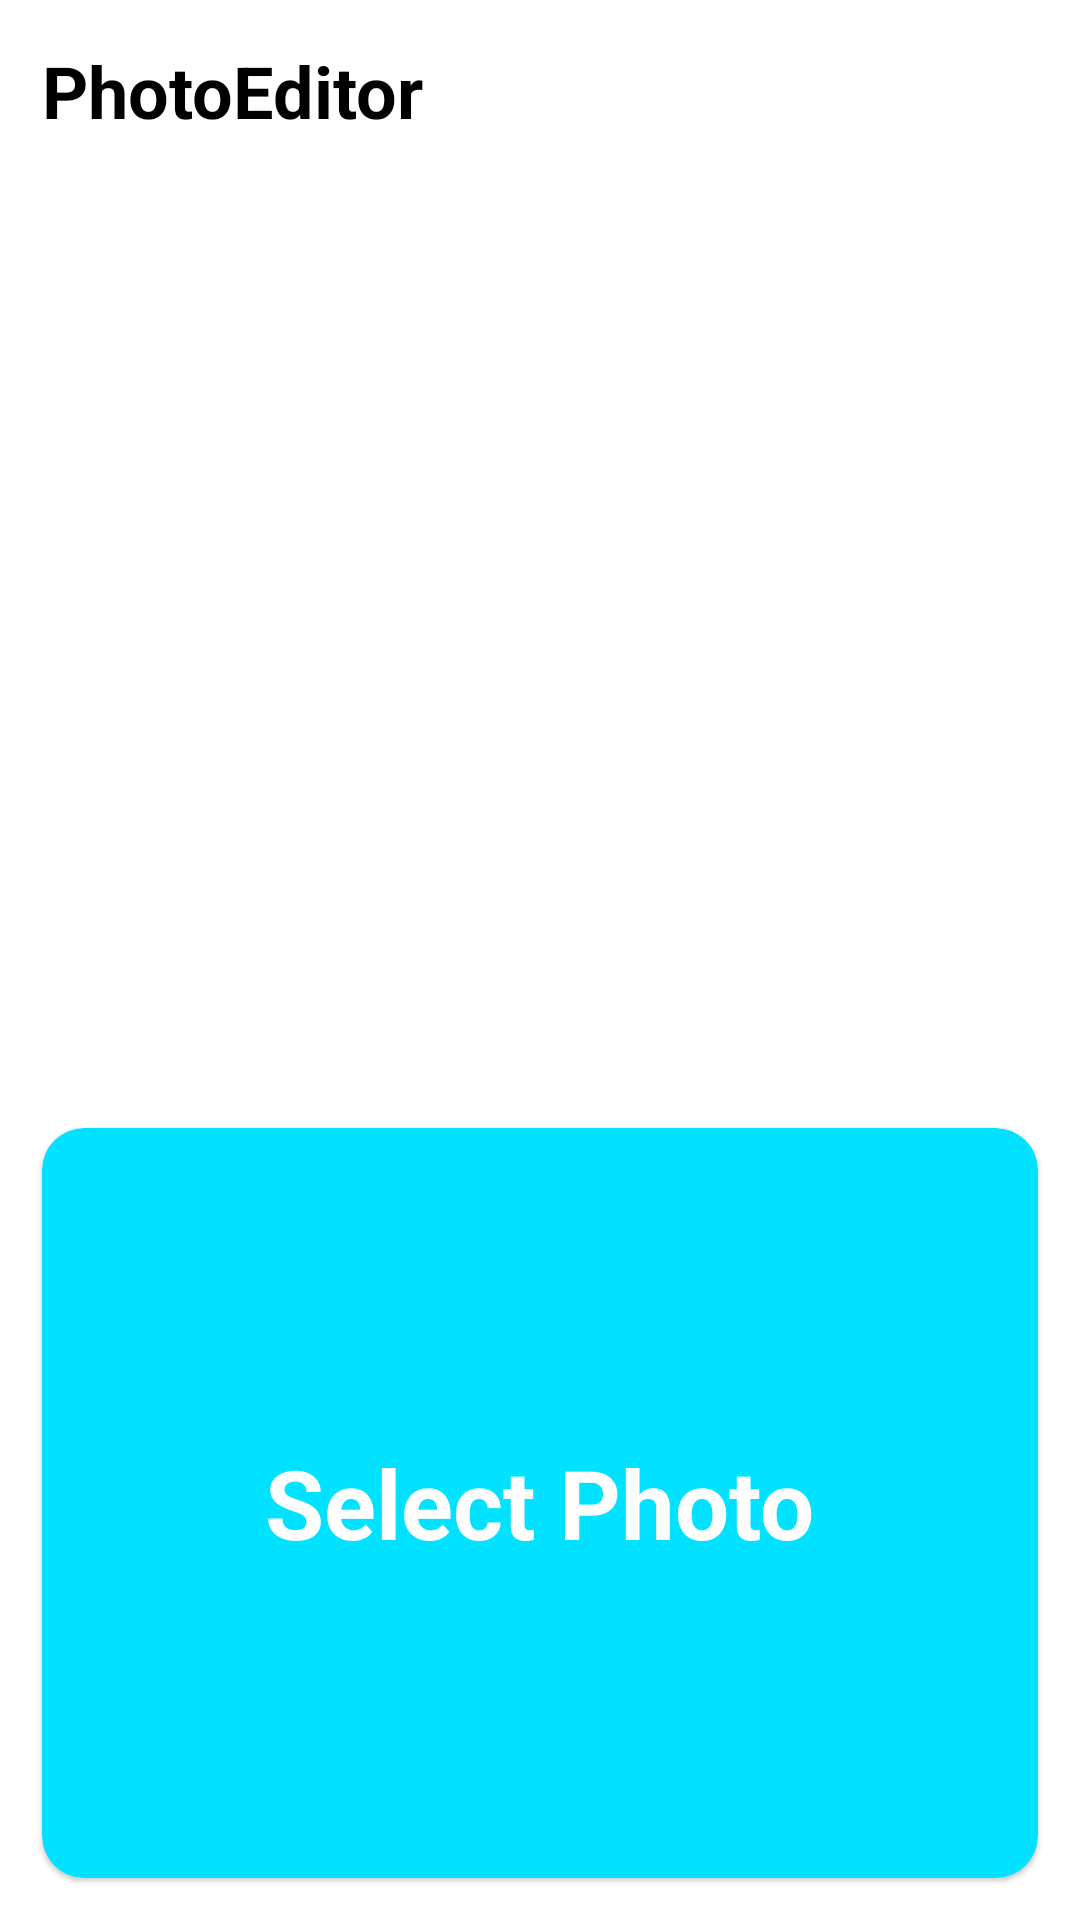

Android layout source for this screen:
<!-- AndroidManifest.xml: application theme Theme.PhotoEditor -->
<!-- res/layout/fragment_home_screen.xml -->
<?xml version="1.0" encoding="utf-8"?>
<androidx.constraintlayout.widget.ConstraintLayout xmlns:android="http://schemas.android.com/apk/res/android"
    xmlns:app="http://schemas.android.com/apk/res-auto"
    xmlns:tools="http://schemas.android.com/tools"
    android:layout_width="match_parent"
    android:layout_height="match_parent"
    tools:context=".ui.HomeScreen">

    <TextView
        android:layout_width="match_parent"
        android:layout_height="wrap_content"
        android:layout_marginStart="14dp"
        android:layout_marginEnd="14dp"
        android:paddingTop="14dp"
        android:paddingBottom="14dp"
        android:text="@string/app_name"
        android:textColor="@color/text_color"
        android:textSize="24sp"
        android:textStyle="bold"
        app:layout_constraintEnd_toEndOf="parent"
        app:layout_constraintStart_toStartOf="parent"
        app:layout_constraintTop_toTopOf="parent" />

    <com.google.android.material.card.MaterialCardView
        android:id="@+id/cv_photo_selector"
        android:layout_width="match_parent"
        android:layout_height="250dp"
        android:layout_margin="14dp"

        android:clickable="true"
        android:focusable="true"
        android:maxWidth="0dp"
        app:cardBackgroundColor="@color/bg_color"

        app:cardCornerRadius="14dp"
        app:layout_constraintBottom_toBottomOf="parent"
        app:layout_constraintEnd_toEndOf="parent"
        app:layout_constraintStart_toStartOf="parent">

        <TextView
            android:layout_width="wrap_content"
            android:layout_height="wrap_content"
            android:layout_gravity="center"
            android:text="@string/select_photo"
            android:textColor="?colorOnPrimary"
            android:textSize="32sp"
            android:textStyle="bold" />
    </com.google.android.material.card.MaterialCardView>

</androidx.constraintlayout.widget.ConstraintLayout>
<!-- resources referenced by this layout -->
<resources>
  <color name="bg_color">#00e2ff</color>
  <color name="text_color">#000000</color>
  <string name="app_name">PhotoEditor</string>
  <string name="select_photo">Select Photo</string>
  <style name="Theme.PhotoEditor" parent="Theme.MaterialComponents.DayNight.NoActionBar">
          <item name="colorPrimary">@color/bg_color</item>
          <item name="colorPrimaryVariant">@color/purple_700</item>
          <item name="colorOnPrimary">@color/white</item>
          
          <item name="colorSecondary">@color/teal_200</item>
          <item name="colorSecondaryVariant">@color/teal_700</item>
          <item name="colorOnSecondary">@color/black</item>
          <item name="android:statusBarColor">?android:colorBackground</item>
          <item name="bottomSheetDialogTheme">@style/AppBottomSheetDialogTheme</item>
  
          <item name="android:windowLightStatusBar" tools:targetApi="m">true</item>
  
      </style>
  <color name="purple_700">#FF3700B3</color>
  <color name="white">#FFFFFFFF</color>
  <color name="teal_200">#FF03DAC5</color>
  <color name="teal_700">#FF018786</color>
  <color name="black">#FF000000</color>
  <style name="AppBottomSheetDialogTheme" parent="Theme.Design.BottomSheetDialog">
          <item name="bottomSheetStyle">@style/AppModalStyle</item>
      </style>
  <style name="AppModalStyle" parent="Widget.Design.BottomSheet.Modal">
          <item name="android:background">@drawable/rounded_dialog</item>
      </style>
  <!-- drawable rounded_dialog (drawable) -->
  <?xml version="1.0" encoding="utf-8"?>
  <shape xmlns:android="http://schemas.android.com/apk/res/android"
      android:shape="rectangle">
      <corners
          android:topLeftRadius="16dp"
          android:topRightRadius="16dp" />
      <solid android:color="@color/cardview_light_background" />
  
  </shape>
</resources>
